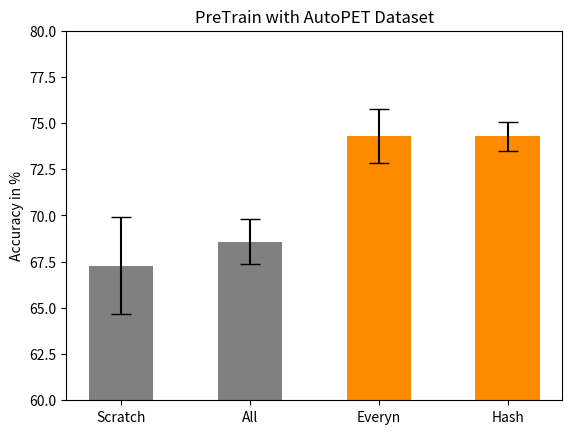

Write the Python code that produced this figure. (Note: this script raises an exception after producing the figure.)
import matplotlib.pyplot as plt
import numpy as np

######################################################################################################################
# ACC AutoPET
# Höher der Bars (=Ergbnisse)
hight = [67.288,
68.574
, 74.284
, 74.286
]

# Namen der Bars
names = ['Scratch', 'All', 'Everyn', 'Hash' ]
x_pos = np.arange(len(names))

#plt.figure(figsize = [5.4, 4.8]) # Default:  [6.4, 4.8]

# Breite der Bars
width = [0.5, 0.5, 0.5, 0.5]

# Error bars
yer = [02.6360792
, 01.2205136
, 01.4598699
,00.7731882
]

# x-Achse
plt.ylim(60,80)

# X-Lable
plt.ylabel('Accuracy in %')

plt.title('PreTrain with AutoPET Dataset')

# Plot: bars, bars label, x labels
rects = plt.bar(x_pos, hight, width= width, color=['gray', 'gray',  'darkorange', 'darkorange'], yerr=yer, capsize=7)
#plt.bar_label(rects, padding=3)
plt.xticks(x_pos, names)

plt.savefig("/home/<user>/Data/Covid-Classification/Plots/10Per/ACC_AutoPET_vec.eps", format="eps")
plt.savefig("/home/<user>/Data/Covid-Classification/Plots/10Per/ACC_AutoPET_image.png", format="png")
plt.savefig("/home/<user>/Data/Covid-Classification/Plots/10Per/ACC_AutoPET_pdf.pdf", format="pdf")

plt.show()

######################################################################################################################
# AUC AutoPET
# Höher der Bars (=Ergbnisse)
hight = [73.71
, 77.51
, 81.022

, 82.51

]

# Namen der Bars
names = ['Scratch', 'All', 'Everyn', 'Hash']
x_pos = np.arange(len(names))

# Breite der Bars
width = [0.5, 0.5, 0.5, 0.5]

# Error bars
yer = [03.306917
, 00.8746999
, 0.7115101

, 0.3716181

]

# x-Achse
plt.ylim(70,85)

# X-Lable
plt.ylabel('AUC in %')

plt.title('PreTrain with AutoPET Dataset')

# Plot: bars, bars label, x labels
rects = plt.bar(x_pos, hight, width= width,  color=['gray', 'gray', 'darkorange', 'darkorange'], yerr=yer, capsize=7,)
#plt.bar_label(rects, padding=3)
plt.xticks(x_pos, names)

plt.savefig("/home/<user>/Data/Covid-Classification/Plots/10Per/AUC_AutoPET_vec.eps", format="eps")
plt.savefig("/home/<user>/Data/Covid-Classification/Plots/10Per/AUC_AutoPET_image.png", format="png")
plt.savefig("/home/<user>/Data/Covid-Classification/Plots/10Per/AUC_AutoPET_pdf.pdf", format="pdf")

plt.show()
#
# ######################################################################################################################
# F1 AutoPET
# Höher der Bars (=Ergbnisse)
hight = [67.916
, 71.896
, 75.872
, 75.568
]

# Namen der Bars
names = ['Scratch', 'All',  'Everyn', 'Hash']
x_pos = np.arange(len(names))

# Breite der Bars
width = [0.5, 0.5, 0.5, 0.5]

# Error bars
yer = [02.6783174
, 01.0416429
, 01.6048821

, 01.0214924
]

# x-Achse
plt.ylim(60,80)

# X-Lable
plt.ylabel('F1 in %')

plt.title('PreTrain with AutoPET Dataset')

# Plot: bars, bars label, x labels
rects = plt.bar(x_pos, hight, width= width, color=['gray', 'gray',  'darkorange', 'darkorange'], yerr=yer, capsize=7,)
#plt.bar_label(rects, padding=3)
plt.xticks(x_pos, names)

plt.savefig("/home/<user>/Data/Covid-Classification/Plots/10Per/F1_AutoPET_vec.eps", format="eps")
plt.savefig("/home/<user>/Data/Covid-Classification/Plots/10Per/F1_AutoPET_image.png", format="png")
plt.savefig("/home/<user>/Data/Covid-Classification/Plots/10Per/F1_AutoPET_pdf.pdf", format="pdf")

plt.show()
#

#####################################################################################################################
# ACC LIDC
# Höher der Bars (=Ergbnisse)
hight = [67.288, 71.23
, 73.794
, 73.692

, 74.582

, 74.87

]

# Namen der Bars
names = ['Scratch', 'All',  'Everyn', 'Hash', 'SSIM', 'Mutual' ]
x_pos = np.arange(len(names))

#plt.figure(figsize = [5.4, 4.8]) # Default:  [6.4, 4.8]

# Breite der Bars
width = [0.5, 0.5, 0.5, 0.5, 0.5, 0.5]

# Error bars
yer = [02.6360792, 1.5739123
, 0.9996433

, 0.9699725



, 0.6105298

, 02.8085465

]

# x-Achse
plt.ylim(60,80)

# X-Lable
plt.ylabel('Accuracy in %')

plt.title('PreTrain with LIDC Dataset')

# Plot: bars, bars label, x labels
rects = plt.bar(x_pos, hight, width= width, color=['gray', 'gray', 'darkorange', 'darkorange', 'darkorange', 'darkorange'], yerr=yer, capsize=7)
#plt.bar_label(rects, padding=3)
plt.xticks(x_pos, names)

plt.savefig("/home/<user>/Data/Covid-Classification/Plots/10Per/Acc_LIDC_vec.eps", format="eps")
plt.savefig("/home/<user>/Data/Covid-Classification/Plots/10Per/Acc_LIDC_image.png", format="png")
plt.savefig("/home/<user>/Data/Covid-Classification/Plots/10Per/Acc_LIDC_pdf.pdf", format="pdf")

plt.show()

######################################################################################################################
# AUC LIDC
# Höher der Bars (=Ergbnisse)
hight = [73.71
, 80.73

, 81.064


, 82.554


, 82.468


, 81.974


]

# Namen der Bars
names = ['Scratch', 'All',  'Everyn', 'Hash', 'SSIM', 'Mutual' ]
x_pos = np.arange(len(names))

# Breite der Bars
width = [0.5, 0.5, 0.5, 0.5, 0.5, 0.5]

# Error bars
yer = [03.306917

,0.5893782
, 0.5832267



, 01.0207612



, 0.3142398



, 0.6653721


]

# x-Achse
plt.ylim(65,85)

# X-Lable
plt.ylabel('AUC in %')

plt.title('PreTrain with LIDC Dataset')

# Plot: bars, bars label, x labels
rects = plt.bar(x_pos, hight, width= width,  color=['gray', 'gray',   'darkorange', 'darkorange', 'darkorange', 'darkorange'], yerr=yer, capsize=7,)
#plt.bar_label(rects, padding=3)
plt.xticks(x_pos, names)

plt.savefig("/home/<user>/Data/Covid-Classification/Plots/10Per/AUC_LIDC_vec.eps", format="eps")
plt.savefig("/home/<user>/Data/Covid-Classification/Plots/10Per/AUC_LIDC_image.png", format="png")
plt.savefig("/home/<user>/Data/Covid-Classification/Plots/10Per/AUC_LIDC_pdf.pdf", format="pdf")

plt.show()
#
# ######################################################################################################################
# F1 LIDC
# Höher der Bars (=Ergbnisse)
hight = [67.916
, 74.388

, 75.582



, 75.408



, 75.652




, 75.438



]

# Namen der Bars
names = ['Scratch', 'All',  'Everyn', 'Hash', 'SSIM', 'Mutual' ]
x_pos = np.arange(len(names))

# Breite der Bars
width = [0.5, 0.5, 0.5, 0.5, 0.5, 0.5]

# Error bars
yer = [02.6783174
, 01.3095979

,01.0331892


,01.3291777


, 0.8133757


,01.0772248


]

# x-Achse
plt.ylim(65,80)

# X-Lable
plt.ylabel('F1 in %')

plt.title('PreTrain with LIDC Dataset')

# Plot: bars, bars label, x labels
rects = plt.bar(x_pos, hight, width= width, color=['gray', 'gray',  'darkorange', 'darkorange', 'darkorange', 'darkorange'], yerr=yer, capsize=7,)
#plt.bar_label(rects, padding=3)
plt.xticks(x_pos, names)


plt.savefig("/home/<user>/Data/Covid-Classification/Plots/10Per/F1_LIDC_vec.eps", format="eps")
plt.savefig("/home/<user>/Data/Covid-Classification/Plots/10Per/F1_LIDC_image.png", format="png")
plt.savefig("/home/<user>/Data/Covid-Classification/Plots/10Per/F1_LIDC_pdf.pdf", format="pdf")


plt.show()